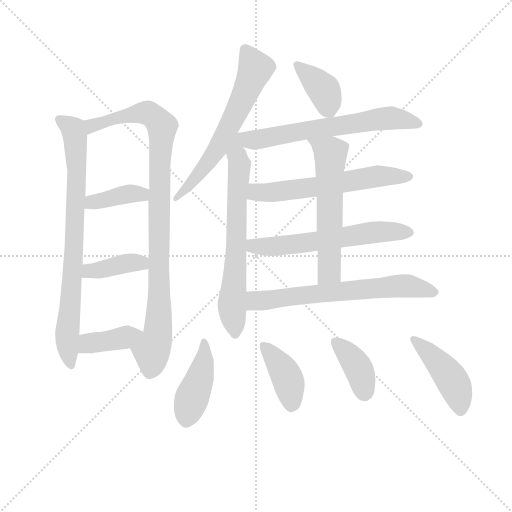
t = 0.00 s
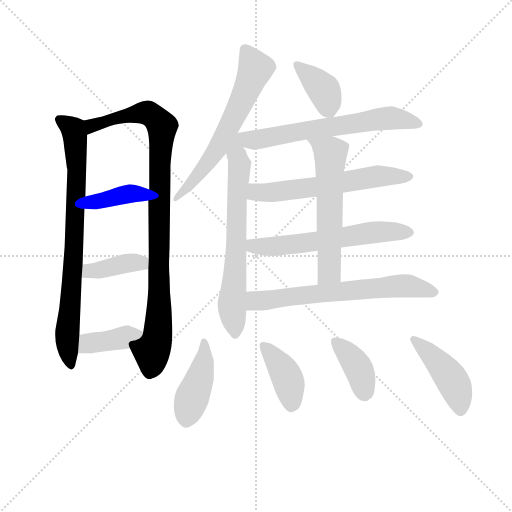
t = 2.39 s
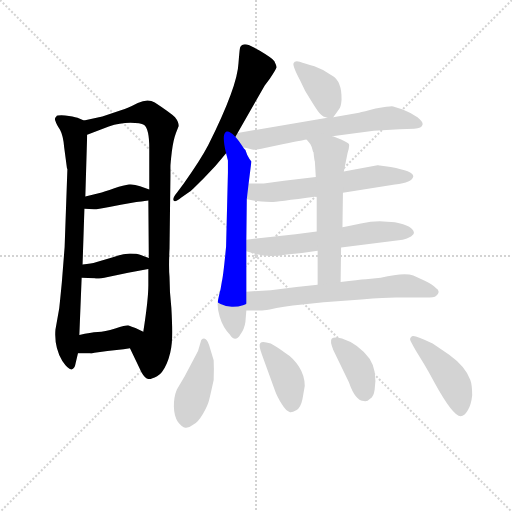
t = 4.78 s
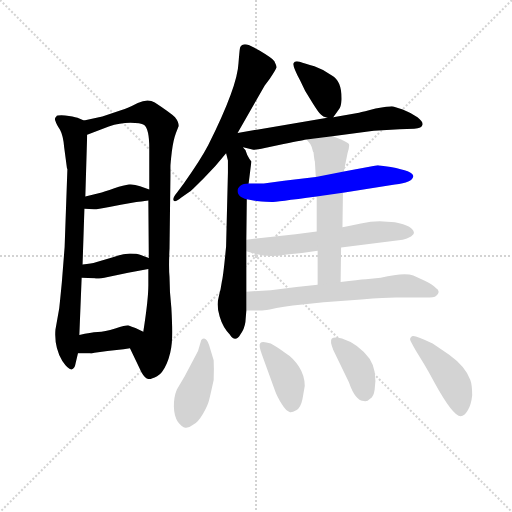
t = 7.18 s
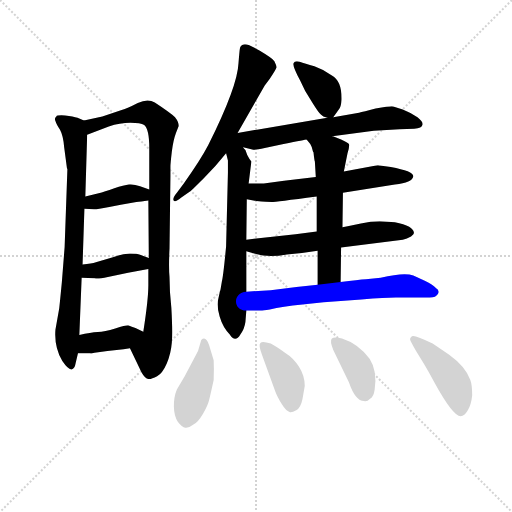
t = 9.57 s
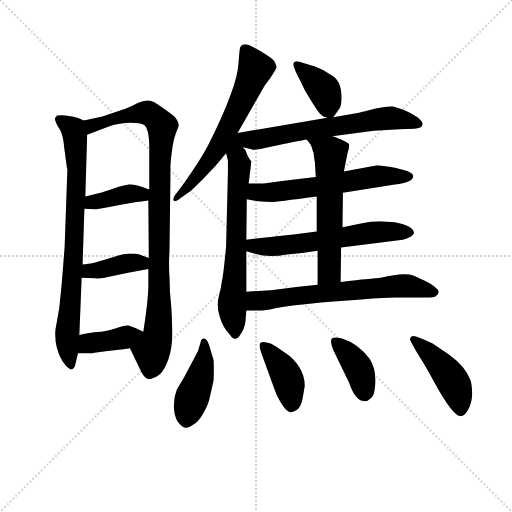
t = 11.96 s

The animated SVG that drew these frames (rendered in a browser with its animation timeline set to each time). Animation: 17 CSS @keyframes rules; one cycle of 11.96 s.

<svg version="1.1" viewBox="0 0 1024 1024" xmlns="http://www.w3.org/2000/svg">
  <g stroke="lightgray" stroke-dasharray="1,1" stroke-width="1" transform="scale(4, 4)">
    <line x1="0" y1="0" x2="256" y2="256"></line>
    <line x1="256" y1="0" x2="0" y2="256"></line>
    <line x1="128" y1="0" x2="128" y2="256"></line>
    <line x1="0" y1="128" x2="256" y2="128"></line>
  </g>
<g transform="scale(0.92, -0.92) translate(60, -900)">
   <style type="text/css">
    @keyframes keyframes0 {
      from {
       stroke: blue;
       stroke-dashoffset: 810;
       stroke-width: 128;
       }
       73% {
       animation-timing-function: step-end;
       stroke: blue;
       stroke-dashoffset: 0;
       stroke-width: 128;
       }
       to {
       stroke: black;
       stroke-width: 1024;
       }
       }
       #make-me-a-hanzi-animation-0 {
         animation: keyframes0 0.909180s both;
         animation-delay: 0.000000s;
         animation-timing-function: linear;
       }
    @keyframes keyframes1 {
      from {
       stroke: blue;
       stroke-dashoffset: 976;
       stroke-width: 128;
       }
       76% {
       animation-timing-function: step-end;
       stroke: blue;
       stroke-dashoffset: 0;
       stroke-width: 128;
       }
       to {
       stroke: black;
       stroke-width: 1024;
       }
       }
       #make-me-a-hanzi-animation-1 {
         animation: keyframes1 1.044271s both;
         animation-delay: 0.909180s;
         animation-timing-function: linear;
       }
    @keyframes keyframes2 {
      from {
       stroke: blue;
       stroke-dashoffset: 389;
       stroke-width: 128;
       }
       56% {
       animation-timing-function: step-end;
       stroke: blue;
       stroke-dashoffset: 0;
       stroke-width: 128;
       }
       to {
       stroke: black;
       stroke-width: 1024;
       }
       }
       #make-me-a-hanzi-animation-2 {
         animation: keyframes2 0.566569s both;
         animation-delay: 1.953451s;
         animation-timing-function: linear;
       }
    @keyframes keyframes3 {
      from {
       stroke: blue;
       stroke-dashoffset: 393;
       stroke-width: 128;
       }
       56% {
       animation-timing-function: step-end;
       stroke: blue;
       stroke-dashoffset: 0;
       stroke-width: 128;
       }
       to {
       stroke: black;
       stroke-width: 1024;
       }
       }
       #make-me-a-hanzi-animation-3 {
         animation: keyframes3 0.569824s both;
         animation-delay: 2.520020s;
         animation-timing-function: linear;
       }
    @keyframes keyframes4 {
      from {
       stroke: blue;
       stroke-dashoffset: 393;
       stroke-width: 128;
       }
       56% {
       animation-timing-function: step-end;
       stroke: blue;
       stroke-dashoffset: 0;
       stroke-width: 128;
       }
       to {
       stroke: black;
       stroke-width: 1024;
       }
       }
       #make-me-a-hanzi-animation-4 {
         animation: keyframes4 0.569824s both;
         animation-delay: 3.089844s;
         animation-timing-function: linear;
       }
    @keyframes keyframes5 {
      from {
       stroke: blue;
       stroke-dashoffset: 638;
       stroke-width: 128;
       }
       67% {
       animation-timing-function: step-end;
       stroke: blue;
       stroke-dashoffset: 0;
       stroke-width: 128;
       }
       to {
       stroke: black;
       stroke-width: 1024;
       }
       }
       #make-me-a-hanzi-animation-5 {
         animation: keyframes5 0.769206s both;
         animation-delay: 3.659668s;
         animation-timing-function: linear;
       }
    @keyframes keyframes6 {
      from {
       stroke: blue;
       stroke-dashoffset: 688;
       stroke-width: 128;
       }
       69% {
       animation-timing-function: step-end;
       stroke: blue;
       stroke-dashoffset: 0;
       stroke-width: 128;
       }
       to {
       stroke: black;
       stroke-width: 1024;
       }
       }
       #make-me-a-hanzi-animation-6 {
         animation: keyframes6 0.809896s both;
         animation-delay: 4.428874s;
         animation-timing-function: linear;
       }
    @keyframes keyframes7 {
      from {
       stroke: blue;
       stroke-dashoffset: 386;
       stroke-width: 128;
       }
       56% {
       animation-timing-function: step-end;
       stroke: blue;
       stroke-dashoffset: 0;
       stroke-width: 128;
       }
       to {
       stroke: black;
       stroke-width: 1024;
       }
       }
       #make-me-a-hanzi-animation-7 {
         animation: keyframes7 0.564128s both;
         animation-delay: 5.238770s;
         animation-timing-function: linear;
       }
    @keyframes keyframes8 {
      from {
       stroke: blue;
       stroke-dashoffset: 650;
       stroke-width: 128;
       }
       68% {
       animation-timing-function: step-end;
       stroke: blue;
       stroke-dashoffset: 0;
       stroke-width: 128;
       }
       to {
       stroke: black;
       stroke-width: 1024;
       }
       }
       #make-me-a-hanzi-animation-8 {
         animation: keyframes8 0.778971s both;
         animation-delay: 5.802897s;
         animation-timing-function: linear;
       }
    @keyframes keyframes9 {
      from {
       stroke: blue;
       stroke-dashoffset: 610;
       stroke-width: 128;
       }
       67% {
       animation-timing-function: step-end;
       stroke: blue;
       stroke-dashoffset: 0;
       stroke-width: 128;
       }
       to {
       stroke: black;
       stroke-width: 1024;
       }
       }
       #make-me-a-hanzi-animation-9 {
         animation: keyframes9 0.746419s both;
         animation-delay: 6.581868s;
         animation-timing-function: linear;
       }
    @keyframes keyframes10 {
      from {
       stroke: blue;
       stroke-dashoffset: 607;
       stroke-width: 128;
       }
       66% {
       animation-timing-function: step-end;
       stroke: blue;
       stroke-dashoffset: 0;
       stroke-width: 128;
       }
       to {
       stroke: black;
       stroke-width: 1024;
       }
       }
       #make-me-a-hanzi-animation-10 {
         animation: keyframes10 0.743978s both;
         animation-delay: 7.328288s;
         animation-timing-function: linear;
       }
    @keyframes keyframes11 {
      from {
       stroke: blue;
       stroke-dashoffset: 596;
       stroke-width: 128;
       }
       66% {
       animation-timing-function: step-end;
       stroke: blue;
       stroke-dashoffset: 0;
       stroke-width: 128;
       }
       to {
       stroke: black;
       stroke-width: 1024;
       }
       }
       #make-me-a-hanzi-animation-11 {
         animation: keyframes11 0.735026s both;
         animation-delay: 8.072266s;
         animation-timing-function: linear;
       }
    @keyframes keyframes12 {
      from {
       stroke: blue;
       stroke-dashoffset: 665;
       stroke-width: 128;
       }
       68% {
       animation-timing-function: step-end;
       stroke: blue;
       stroke-dashoffset: 0;
       stroke-width: 128;
       }
       to {
       stroke: black;
       stroke-width: 1024;
       }
       }
       #make-me-a-hanzi-animation-12 {
         animation: keyframes12 0.791178s both;
         animation-delay: 8.807292s;
         animation-timing-function: linear;
       }
    @keyframes keyframes13 {
      from {
       stroke: blue;
       stroke-dashoffset: 431;
       stroke-width: 128;
       }
       58% {
       animation-timing-function: step-end;
       stroke: blue;
       stroke-dashoffset: 0;
       stroke-width: 128;
       }
       to {
       stroke: black;
       stroke-width: 1024;
       }
       }
       #make-me-a-hanzi-animation-13 {
         animation: keyframes13 0.600749s both;
         animation-delay: 9.598470s;
         animation-timing-function: linear;
       }
    @keyframes keyframes14 {
      from {
       stroke: blue;
       stroke-dashoffset: 405;
       stroke-width: 128;
       }
       57% {
       animation-timing-function: step-end;
       stroke: blue;
       stroke-dashoffset: 0;
       stroke-width: 128;
       }
       to {
       stroke: black;
       stroke-width: 1024;
       }
       }
       #make-me-a-hanzi-animation-14 {
         animation: keyframes14 0.579590s both;
         animation-delay: 10.199219s;
         animation-timing-function: linear;
       }
    @keyframes keyframes15 {
      from {
       stroke: blue;
       stroke-dashoffset: 388;
       stroke-width: 128;
       }
       56% {
       animation-timing-function: step-end;
       stroke: blue;
       stroke-dashoffset: 0;
       stroke-width: 128;
       }
       to {
       stroke: black;
       stroke-width: 1024;
       }
       }
       #make-me-a-hanzi-animation-15 {
         animation: keyframes15 0.565755s both;
         animation-delay: 10.778809s;
         animation-timing-function: linear;
       }
    @keyframes keyframes16 {
      from {
       stroke: blue;
       stroke-dashoffset: 448;
       stroke-width: 128;
       }
       59% {
       animation-timing-function: step-end;
       stroke: blue;
       stroke-dashoffset: 0;
       stroke-width: 128;
       }
       to {
       stroke: black;
       stroke-width: 1024;
       }
       }
       #make-me-a-hanzi-animation-16 {
         animation: keyframes16 0.614583s both;
         animation-delay: 11.344564s;
         animation-timing-function: linear;
       }
</style>
<path d="M 85.5 535.0 L 86.5 532.0 L 80.5 363.0 L 74.5 287.0 Q 69.5 235.0 68.5 228.0 L 60.5 183.0 Q 57.5 146.0 75.5 115.0 Q 88.5 96.0 95.5 97.0 Q 102.5 98.0 104.5 111.0 L 109.5 132.0 L 112.5 172.0 L 117.5 296.0 L 119.5 325.0 L 123.5 446.0 L 125.5 473.0 L 129.5 607.0 C 130.5 635.0 130.5 635.0 122.5 638.0 L 108.5 644.0 Q 99.5 647.0 81.5 649.0 Q 63.5 650.0 62.5 647.0 Q 57.5 643.0 60.5 637.0 Q 62.5 630.0 70.5 618.0 Q 77.5 605.0 79.5 580.0 L 85.5 535.0 Z" fill="lightgray"></path> 
<path d="M 222.5 143.0 L 247.5 91.0 Q 255.5 77.0 262.5 76.0 Q 268.5 75.0 281.5 82.0 Q 293.5 89.0 302.5 110.0 Q 311.5 131.0 313.5 155.0 Q 315.5 178.0 312.5 231.0 Q 308.5 267.0 308.5 298.0 Q 306.5 319.0 308.5 360.0 L 310.5 517.0 L 310.5 538.0 Q 310.5 544.0 313.5 570.0 Q 316.5 595.0 322.5 611.0 L 328.5 626.0 Q 328.5 635.0 320.5 645.0 Q 311.5 654.0 276.5 677.0 Q 261.5 687.0 239.5 676.0 Q 216.5 664.0 204.5 661.0 L 162.5 647.0 L 122.5 638.0 C 93.5 631.0 101.5 596.0 129.5 607.0 L 176.5 625.0 Q 200.5 633.0 223.5 633.0 Q 245.5 633.0 253.5 628.0 Q 264.5 619.0 264.5 578.0 L 264.5 488.0 L 262.5 464.0 L 263.5 339.0 L 262.5 315.0 L 262.5 280.0 Q 262.5 249.0 251.5 179.0 C 247.5 149.0 209.5 170.0 222.5 143.0 Z" fill="lightgray"></path> 
<path d="M 123.5 446.0 L 144.5 445.0 Q 146.5 444.0 177.5 450.0 L 202.5 455.0 L 236.5 461.0 Q 245.5 461.0 262.5 464.0 C 292.5 469.0 292.5 478.0 264.5 488.0 L 244.5 495.0 Q 231.5 500.0 220.5 499.0 Q 209.5 498.0 188.5 491.0 Q 166.5 483.0 154.5 480.0 L 125.5 473.0 C 96.5 466.0 93.5 447.0 123.5 446.0 Z" fill="lightgray"></path> 
<path d="M 117.5 296.0 L 146.5 295.0 Q 151.5 293.0 174.5 298.0 L 218.5 307.0 L 262.5 315.0 C 292.5 320.0 291.5 329.0 263.5 339.0 L 244.5 346.0 Q 238.5 349.0 222.5 349.0 Q 205.5 348.0 185.5 341.0 L 148.5 330.0 Q 139.5 327.0 119.5 325.0 C 89.5 322.0 87.5 297.0 117.5 296.0 Z" fill="lightgray"></path> 
<path d="M 109.5 132.0 L 136.5 132.0 Q 136.5 131.0 145.5 133.0 L 173.5 137.0 L 208.5 141.0 L 222.5 143.0 C 252.5 147.0 278.5 166.0 251.5 179.0 L 234.5 187.0 Q 226.5 189.0 218.5 193.0 Q 212.5 193.0 190.5 186.0 Q 167.5 179.0 152.5 178.0 Q 137.5 177.0 112.5 172.0 C 83.5 166.0 79.5 132.0 109.5 132.0 Z" fill="lightgray"></path> 
<path d="M 456.5 611.0 L 515.5 714.0 L 526.5 729.0 Q 540.5 750.0 541.0 753.5 Q 541.5 757.0 536.5 767.0 Q 532.5 773.0 504.0 790.0 Q 475.5 807.0 469.5 803.0 Q 462.5 801.0 461.5 794.5 Q 460.5 788.0 458.5 763.0 Q 456.5 712.0 392.5 584.0 Q 376.5 553.0 339.5 501.0 L 324.5 481.0 Q 314.5 469.0 317.5 464.0 Q 320.5 459.0 333.5 470.0 L 354.5 485.0 Q 357.5 487.0 383.0 512.5 Q 408.5 538.0 431.5 567.0 L 456.5 611.0 Z" fill="lightgray"></path> 
<path d="M 431.5 567.0 L 435.5 551.0 L 435.5 525.0 L 431.5 364.0 Q 425.5 301.0 422.5 289.0 L 419.5 271.0 Q 417.5 264.0 414.5 250.0 Q 410.5 236.0 417.5 212.0 Q 424.5 188.0 439.5 173.0 Q 451.5 154.0 462.5 173.0 Q 471.5 185.0 473.5 200.0 L 475.5 225.0 L 475.5 266.0 L 475.5 354.0 L 475.5 379.0 L 476.5 467.0 L 480.5 501.0 L 486.5 549.0 Q 482.5 553.0 477.5 563.0 L 473.5 574.0 Q 469.5 578.0 468.5 580.0 C 444.5 620.0 414.5 636.0 431.5 567.0 Z" fill="lightgray"></path> 
<path d="M 664.5 645.0 L 676.5 662.0 Q 681.5 667.0 682.5 683.0 Q 683.5 724.0 661.5 736.0 Q 643.5 749.0 623.5 756.0 Q 602.5 762.0 591.5 766.0 Q 580.5 769.0 578.5 763.0 Q 574.5 759.0 592.5 725.0 L 603.5 702.0 L 619.5 676.0 Q 632.5 655.0 637.5 651.0 Q 641.5 646.0 651.5 644.0 C 661.5 641.0 661.5 641.0 664.5 645.0 Z" fill="lightgray"></path> 
<path d="M 468.5 580.0 L 488.5 575.0 Q 493.5 573.0 515.5 578.0 L 556.5 587.0 Q 604.5 597.0 606.5 597.0 L 662.5 604.0 L 752.5 616.0 L 808.5 619.0 L 840.5 620.0 Q 857.5 622.0 858.5 629.0 Q 860.5 635.0 847.5 645.0 Q 833.5 655.0 815.5 662.0 Q 796.5 668.0 791.5 669.0 Q 785.5 669.0 756.5 664.0 Q 729.5 657.0 720.5 655.0 L 664.5 645.0 L 651.5 644.0 L 456.5 611.0 C 426.5 606.0 439.5 587.0 468.5 580.0 Z" fill="lightgray"></path> 
<path d="M 685.5 481.0 L 798.5 499.0 Q 836.5 503.0 838.5 517.0 Q 838.5 528.0 789.5 537.0 L 765.5 540.0 Q 764.5 540.0 762.5 541.0 L 760.5 541.0 L 687.5 527.0 L 626.5 515.0 L 557.5 507.0 L 513.5 501.0 L 480.5 501.0 C 450.5 501.0 447.5 473.0 476.5 467.0 L 497.5 463.0 Q 521.5 461.0 530.5 461.0 Q 538.5 461.0 628.5 473.0 L 685.5 481.0 Z" fill="lightgray"></path> 
<path d="M 765.5 419.0 Q 746.5 419.0 724.5 414.0 Q 701.5 409.0 684.5 406.0 L 628.5 397.0 L 582.5 391.0 L 475.5 379.0 C 445.5 376.0 446.5 362.0 475.5 354.0 L 492.5 349.0 Q 522.5 339.0 563.5 347.0 Q 594.5 349.0 630.5 355.0 L 681.5 362.0 L 815.5 379.0 Q 824.5 381.0 833.5 386.0 Q 841.5 391.0 839.5 395.0 Q 839.5 400.0 829.5 407.0 Q 818.5 413.0 798.5 417.0 L 765.5 419.0 Z" fill="lightgray"></path> 
<path d="M 684.5 406.0 L 685.5 481.0 L 687.5 527.0 L 695.5 567.0 Q 700.5 583.0 698.5 587.0 Q 696.5 590.0 681.5 597.0 Q 666.5 603.0 662.5 604.0 C 634.5 614.0 587.5 620.0 606.5 597.0 L 614.5 587.0 Q 618.5 581.0 620.5 570.0 L 621.5 569.0 Q 623.5 550.0 624.5 549.0 L 626.5 515.0 L 628.5 473.0 L 628.5 397.0 L 630.5 355.0 L 630.5 281.0 C 630.5 251.0 680.5 257.0 680.5 287.0 L 681.5 362.0 L 684.5 406.0 Z" fill="lightgray"></path> 
<path d="M 475.5 225.0 L 505.5 225.0 Q 506.5 224.0 526.5 227.0 Q 553.5 234.0 597.5 238.0 L 643.5 243.0 L 725.5 249.0 Q 778.5 253.0 800.5 253.0 L 856.5 253.0 Q 877.5 253.0 885.5 255.0 Q 900.5 266.0 887.5 274.0 Q 880.5 281.0 864.5 289.0 L 838.5 301.0 Q 819.5 309.0 767.5 296.0 L 735.5 293.0 Q 719.5 292.0 680.5 287.0 L 630.5 281.0 L 584.5 276.0 L 528.5 269.0 L 475.5 266.0 C 445.5 264.0 445.5 225.0 475.5 225.0 Z" fill="lightgray"></path> 
<path d="M 341.5 82.0 L 324.5 53.0 Q 317.5 36.0 318.0 15.5 Q 318.5 -5.0 326.5 -17.0 Q 335.5 -29.0 343.0 -30.0 Q 350.5 -31.0 360.5 -23.0 Q 370.5 -18.0 381.0 0.0 Q 391.5 18.0 394.5 30.0 Q 397.5 42.0 404.5 74.0 Q 405.5 99.0 404.5 117.0 L 394.5 150.0 Q 387.5 171.0 377.5 161.0 L 370.5 137.0 L 341.5 82.0 Z" fill="lightgray"></path> 
<path d="M 602.5 61.0 Q 602.5 83.0 590.0 102.5 Q 577.5 122.0 559.5 133.0 Q 538.5 148.0 528.5 153.0 Q 510.5 159.0 506.0 154.5 Q 501.5 150.0 509.5 129.0 L 538.5 49.0 Q 542.5 38.0 552.5 21.5 Q 562.5 5.0 570.5 4.0 Q 574.5 3.0 584.0 8.0 Q 593.5 13.0 597.5 32.0 L 602.5 61.0 Z" fill="lightgray"></path> 
<path d="M 731.5 28.0 Q 737.5 26.0 744.5 33.0 Q 752.5 37.0 754.5 53.0 Q 760.5 94.0 743.5 120.0 Q 718.5 153.0 683.5 164.0 Q 666.5 169.0 661.5 164.0 Q 656.5 159.0 664.5 139.0 L 698.5 69.0 Q 712.5 28.0 731.5 28.0 Z" fill="lightgray"></path> 
<path d="M 861.5 109.0 Q 870.5 94.0 883.5 70.0 Q 924.5 -5.0 941.5 -5.0 Q 949.5 -5.0 957.0 8.0 Q 964.5 21.0 966.5 41.0 Q 966.5 63.0 962.5 74.0 Q 952.5 103.0 916.5 129.0 L 880.5 153.0 Q 840.5 173.0 835.5 169.0 Q 830.5 165.0 831.5 161.5 Q 832.5 158.0 844.5 137.0 L 861.5 109.0 Z" fill="lightgray"></path> 
      <clipPath id="make-me-a-hanzi-clip-0">
      <path d="M 85.5 535.0 L 86.5 532.0 L 80.5 363.0 L 74.5 287.0 Q 69.5 235.0 68.5 228.0 L 60.5 183.0 Q 57.5 146.0 75.5 115.0 Q 88.5 96.0 95.5 97.0 Q 102.5 98.0 104.5 111.0 L 109.5 132.0 L 112.5 172.0 L 117.5 296.0 L 119.5 325.0 L 123.5 446.0 L 125.5 473.0 L 129.5 607.0 C 130.5 635.0 130.5 635.0 122.5 638.0 L 108.5 644.0 Q 99.5 647.0 81.5 649.0 Q 63.5 650.0 62.5 647.0 Q 57.5 643.0 60.5 637.0 Q 62.5 630.0 70.5 618.0 Q 77.5 605.0 79.5 580.0 L 85.5 535.0 Z" fill="lightgray"></path>
      </clipPath>
      <path clip-path="url(#make-me-a-hanzi-clip-0)" d="M 67.5 640.0 L 99.5 619.0 L 106.5 556.0 L 101.5 363.0 L 85.5 175.0 L 94.5 105.0 " fill="none" id="make-me-a-hanzi-animation-0" stroke-dasharray="682 1364" stroke-linecap="round"></path>

      <clipPath id="make-me-a-hanzi-clip-1">
      <path d="M 222.5 143.0 L 247.5 91.0 Q 255.5 77.0 262.5 76.0 Q 268.5 75.0 281.5 82.0 Q 293.5 89.0 302.5 110.0 Q 311.5 131.0 313.5 155.0 Q 315.5 178.0 312.5 231.0 Q 308.5 267.0 308.5 298.0 Q 306.5 319.0 308.5 360.0 L 310.5 517.0 L 310.5 538.0 Q 310.5 544.0 313.5 570.0 Q 316.5 595.0 322.5 611.0 L 328.5 626.0 Q 328.5 635.0 320.5 645.0 Q 311.5 654.0 276.5 677.0 Q 261.5 687.0 239.5 676.0 Q 216.5 664.0 204.5 661.0 L 162.5 647.0 L 122.5 638.0 C 93.5 631.0 101.5 596.0 129.5 607.0 L 176.5 625.0 Q 200.5 633.0 223.5 633.0 Q 245.5 633.0 253.5 628.0 Q 264.5 619.0 264.5 578.0 L 264.5 488.0 L 262.5 464.0 L 263.5 339.0 L 262.5 315.0 L 262.5 280.0 Q 262.5 249.0 251.5 179.0 C 247.5 149.0 209.5 170.0 222.5 143.0 Z" fill="lightgray"></path>
      </clipPath>
      <path clip-path="url(#make-me-a-hanzi-clip-1)" d="M 132.5 616.0 L 145.5 629.0 L 241.5 654.0 L 269.5 650.0 L 292.5 625.0 L 286.5 541.0 L 285.5 220.0 L 282.5 172.0 L 269.5 138.0 L 264.5 88.0 " fill="none" id="make-me-a-hanzi-animation-1" stroke-dasharray="848 1696" stroke-linecap="round"></path>

      <clipPath id="make-me-a-hanzi-clip-2">
      <path d="M 123.5 446.0 L 144.5 445.0 Q 146.5 444.0 177.5 450.0 L 202.5 455.0 L 236.5 461.0 Q 245.5 461.0 262.5 464.0 C 292.5 469.0 292.5 478.0 264.5 488.0 L 244.5 495.0 Q 231.5 500.0 220.5 499.0 Q 209.5 498.0 188.5 491.0 Q 166.5 483.0 154.5 480.0 L 125.5 473.0 C 96.5 466.0 93.5 447.0 123.5 446.0 Z" fill="lightgray"></path>
      </clipPath>
      <path clip-path="url(#make-me-a-hanzi-clip-2)" d="M 129.5 452.0 L 139.5 460.0 L 200.5 475.0 L 247.5 477.0 L 256.5 483.0 " fill="none" id="make-me-a-hanzi-animation-2" stroke-dasharray="261 522" stroke-linecap="round"></path>

      <clipPath id="make-me-a-hanzi-clip-3">
      <path d="M 117.5 296.0 L 146.5 295.0 Q 151.5 293.0 174.5 298.0 L 218.5 307.0 L 262.5 315.0 C 292.5 320.0 291.5 329.0 263.5 339.0 L 244.5 346.0 Q 238.5 349.0 222.5 349.0 Q 205.5 348.0 185.5 341.0 L 148.5 330.0 Q 139.5 327.0 119.5 325.0 C 89.5 322.0 87.5 297.0 117.5 296.0 Z" fill="lightgray"></path>
      </clipPath>
      <path clip-path="url(#make-me-a-hanzi-clip-3)" d="M 124.5 303.0 L 134.5 311.0 L 256.5 333.0 " fill="none" id="make-me-a-hanzi-animation-3" stroke-dasharray="265 530" stroke-linecap="round"></path>

      <clipPath id="make-me-a-hanzi-clip-4">
      <path d="M 109.5 132.0 L 136.5 132.0 Q 136.5 131.0 145.5 133.0 L 173.5 137.0 L 208.5 141.0 L 222.5 143.0 C 252.5 147.0 278.5 166.0 251.5 179.0 L 234.5 187.0 Q 226.5 189.0 218.5 193.0 Q 212.5 193.0 190.5 186.0 Q 167.5 179.0 152.5 178.0 Q 137.5 177.0 112.5 172.0 C 83.5 166.0 79.5 132.0 109.5 132.0 Z" fill="lightgray"></path>
      </clipPath>
      <path clip-path="url(#make-me-a-hanzi-clip-4)" d="M 116.5 138.0 L 132.5 154.0 L 244.5 175.0 " fill="none" id="make-me-a-hanzi-animation-4" stroke-dasharray="265 530" stroke-linecap="round"></path>

      <clipPath id="make-me-a-hanzi-clip-5">
      <path d="M 456.5 611.0 L 515.5 714.0 L 526.5 729.0 Q 540.5 750.0 541.0 753.5 Q 541.5 757.0 536.5 767.0 Q 532.5 773.0 504.0 790.0 Q 475.5 807.0 469.5 803.0 Q 462.5 801.0 461.5 794.5 Q 460.5 788.0 458.5 763.0 Q 456.5 712.0 392.5 584.0 Q 376.5 553.0 339.5 501.0 L 324.5 481.0 Q 314.5 469.0 317.5 464.0 Q 320.5 459.0 333.5 470.0 L 354.5 485.0 Q 357.5 487.0 383.0 512.5 Q 408.5 538.0 431.5 567.0 L 456.5 611.0 Z" fill="lightgray"></path>
      </clipPath>
      <path clip-path="url(#make-me-a-hanzi-clip-5)" d="M 473.5 791.0 L 495.5 751.0 L 460.5 669.0 L 411.5 574.0 L 320.5 467.0 " fill="none" id="make-me-a-hanzi-animation-5" stroke-dasharray="510 1020" stroke-linecap="round"></path>

      <clipPath id="make-me-a-hanzi-clip-6">
      <path d="M 431.5 567.0 L 435.5 551.0 L 435.5 525.0 L 431.5 364.0 Q 425.5 301.0 422.5 289.0 L 419.5 271.0 Q 417.5 264.0 414.5 250.0 Q 410.5 236.0 417.5 212.0 Q 424.5 188.0 439.5 173.0 Q 451.5 154.0 462.5 173.0 Q 471.5 185.0 473.5 200.0 L 475.5 225.0 L 475.5 266.0 L 475.5 354.0 L 475.5 379.0 L 476.5 467.0 L 480.5 501.0 L 486.5 549.0 Q 482.5 553.0 477.5 563.0 L 473.5 574.0 Q 469.5 578.0 468.5 580.0 C 444.5 620.0 414.5 636.0 431.5 567.0 Z" fill="lightgray"></path>
      </clipPath>
      <path clip-path="url(#make-me-a-hanzi-clip-6)" d="M 455.5 605.0 L 453.5 576.0 L 460.5 542.0 L 444.5 249.0 L 451.5 175.0 " fill="none" id="make-me-a-hanzi-animation-6" stroke-dasharray="560 1120" stroke-linecap="round"></path>

      <clipPath id="make-me-a-hanzi-clip-7">
      <path d="M 664.5 645.0 L 676.5 662.0 Q 681.5 667.0 682.5 683.0 Q 683.5 724.0 661.5 736.0 Q 643.5 749.0 623.5 756.0 Q 602.5 762.0 591.5 766.0 Q 580.5 769.0 578.5 763.0 Q 574.5 759.0 592.5 725.0 L 603.5 702.0 L 619.5 676.0 Q 632.5 655.0 637.5 651.0 Q 641.5 646.0 651.5 644.0 C 661.5 641.0 661.5 641.0 664.5 645.0 Z" fill="lightgray"></path>
      </clipPath>
      <path clip-path="url(#make-me-a-hanzi-clip-7)" d="M 585.5 760.0 L 643.5 705.0 L 657.5 657.0 " fill="none" id="make-me-a-hanzi-animation-7" stroke-dasharray="258 516" stroke-linecap="round"></path>

      <clipPath id="make-me-a-hanzi-clip-8">
      <path d="M 468.5 580.0 L 488.5 575.0 Q 493.5 573.0 515.5 578.0 L 556.5 587.0 Q 604.5 597.0 606.5 597.0 L 662.5 604.0 L 752.5 616.0 L 808.5 619.0 L 840.5 620.0 Q 857.5 622.0 858.5 629.0 Q 860.5 635.0 847.5 645.0 Q 833.5 655.0 815.5 662.0 Q 796.5 668.0 791.5 669.0 Q 785.5 669.0 756.5 664.0 Q 729.5 657.0 720.5 655.0 L 664.5 645.0 L 651.5 644.0 L 456.5 611.0 C 426.5 606.0 439.5 587.0 468.5 580.0 Z" fill="lightgray"></path>
      </clipPath>
      <path clip-path="url(#make-me-a-hanzi-clip-8)" d="M 464.5 608.0 L 474.5 600.0 L 502.5 596.0 L 782.5 643.0 L 850.5 631.0 " fill="none" id="make-me-a-hanzi-animation-8" stroke-dasharray="522 1044" stroke-linecap="round"></path>

      <clipPath id="make-me-a-hanzi-clip-9">
      <path d="M 685.5 481.0 L 798.5 499.0 Q 836.5 503.0 838.5 517.0 Q 838.5 528.0 789.5 537.0 L 765.5 540.0 Q 764.5 540.0 762.5 541.0 L 760.5 541.0 L 687.5 527.0 L 626.5 515.0 L 557.5 507.0 L 513.5 501.0 L 480.5 501.0 C 450.5 501.0 447.5 473.0 476.5 467.0 L 497.5 463.0 Q 521.5 461.0 530.5 461.0 Q 538.5 461.0 628.5 473.0 L 685.5 481.0 Z" fill="lightgray"></path>
      </clipPath>
      <path clip-path="url(#make-me-a-hanzi-clip-9)" d="M 482.5 472.0 L 495.5 481.0 L 613.5 491.0 L 757.5 517.0 L 830.5 516.0 " fill="none" id="make-me-a-hanzi-animation-9" stroke-dasharray="482 964" stroke-linecap="round"></path>

      <clipPath id="make-me-a-hanzi-clip-10">
      <path d="M 765.5 419.0 Q 746.5 419.0 724.5 414.0 Q 701.5 409.0 684.5 406.0 L 628.5 397.0 L 582.5 391.0 L 475.5 379.0 C 445.5 376.0 446.5 362.0 475.5 354.0 L 492.5 349.0 Q 522.5 339.0 563.5 347.0 Q 594.5 349.0 630.5 355.0 L 681.5 362.0 L 815.5 379.0 Q 824.5 381.0 833.5 386.0 Q 841.5 391.0 839.5 395.0 Q 839.5 400.0 829.5 407.0 Q 818.5 413.0 798.5 417.0 L 765.5 419.0 Z" fill="lightgray"></path>
      </clipPath>
      <path clip-path="url(#make-me-a-hanzi-clip-10)" d="M 483.5 373.0 L 490.5 365.0 L 538.5 364.0 L 735.5 393.0 L 828.5 396.0 " fill="none" id="make-me-a-hanzi-animation-10" stroke-dasharray="479 958" stroke-linecap="round"></path>

      <clipPath id="make-me-a-hanzi-clip-11">
      <path d="M 684.5 406.0 L 685.5 481.0 L 687.5 527.0 L 695.5 567.0 Q 700.5 583.0 698.5 587.0 Q 696.5 590.0 681.5 597.0 Q 666.5 603.0 662.5 604.0 C 634.5 614.0 587.5 620.0 606.5 597.0 L 614.5 587.0 Q 618.5 581.0 620.5 570.0 L 621.5 569.0 Q 623.5 550.0 624.5 549.0 L 626.5 515.0 L 628.5 473.0 L 628.5 397.0 L 630.5 355.0 L 630.5 281.0 C 630.5 251.0 680.5 257.0 680.5 287.0 L 681.5 362.0 L 684.5 406.0 Z" fill="lightgray"></path>
      </clipPath>
      <path clip-path="url(#make-me-a-hanzi-clip-11)" d="M 613.5 595.0 L 658.5 566.0 L 656.5 310.0 L 635.5 288.0 " fill="none" id="make-me-a-hanzi-animation-11" stroke-dasharray="468 936" stroke-linecap="round"></path>

      <clipPath id="make-me-a-hanzi-clip-12">
      <path d="M 475.5 225.0 L 505.5 225.0 Q 506.5 224.0 526.5 227.0 Q 553.5 234.0 597.5 238.0 L 643.5 243.0 L 725.5 249.0 Q 778.5 253.0 800.5 253.0 L 856.5 253.0 Q 877.5 253.0 885.5 255.0 Q 900.5 266.0 887.5 274.0 Q 880.5 281.0 864.5 289.0 L 838.5 301.0 Q 819.5 309.0 767.5 296.0 L 735.5 293.0 Q 719.5 292.0 680.5 287.0 L 630.5 281.0 L 584.5 276.0 L 528.5 269.0 L 475.5 266.0 C 445.5 264.0 445.5 225.0 475.5 225.0 Z" fill="lightgray"></path>
      </clipPath>
      <path clip-path="url(#make-me-a-hanzi-clip-12)" d="M 483.5 232.0 L 495.5 245.0 L 508.5 247.0 L 799.5 278.0 L 835.5 277.0 L 883.5 265.0 " fill="none" id="make-me-a-hanzi-animation-12" stroke-dasharray="537 1074" stroke-linecap="round"></path>

      <clipPath id="make-me-a-hanzi-clip-13">
      <path d="M 341.5 82.0 L 324.5 53.0 Q 317.5 36.0 318.0 15.5 Q 318.5 -5.0 326.5 -17.0 Q 335.5 -29.0 343.0 -30.0 Q 350.5 -31.0 360.5 -23.0 Q 370.5 -18.0 381.0 0.0 Q 391.5 18.0 394.5 30.0 Q 397.5 42.0 404.5 74.0 Q 405.5 99.0 404.5 117.0 L 394.5 150.0 Q 387.5 171.0 377.5 161.0 L 370.5 137.0 L 341.5 82.0 Z" fill="lightgray"></path>
      </clipPath>
      <path clip-path="url(#make-me-a-hanzi-clip-13)" d="M 384.5 153.0 L 379.5 97.0 L 344.5 -16.0 " fill="none" id="make-me-a-hanzi-animation-13" stroke-dasharray="303 606" stroke-linecap="round"></path>

      <clipPath id="make-me-a-hanzi-clip-14">
      <path d="M 602.5 61.0 Q 602.5 83.0 590.0 102.5 Q 577.5 122.0 559.5 133.0 Q 538.5 148.0 528.5 153.0 Q 510.5 159.0 506.0 154.5 Q 501.5 150.0 509.5 129.0 L 538.5 49.0 Q 542.5 38.0 552.5 21.5 Q 562.5 5.0 570.5 4.0 Q 574.5 3.0 584.0 8.0 Q 593.5 13.0 597.5 32.0 L 602.5 61.0 Z" fill="lightgray"></path>
      </clipPath>
      <path clip-path="url(#make-me-a-hanzi-clip-14)" d="M 511.5 149.0 L 559.5 89.0 L 568.5 65.0 L 573.5 19.0 " fill="none" id="make-me-a-hanzi-animation-14" stroke-dasharray="277 554" stroke-linecap="round"></path>

      <clipPath id="make-me-a-hanzi-clip-15">
      <path d="M 731.5 28.0 Q 737.5 26.0 744.5 33.0 Q 752.5 37.0 754.5 53.0 Q 760.5 94.0 743.5 120.0 Q 718.5 153.0 683.5 164.0 Q 666.5 169.0 661.5 164.0 Q 656.5 159.0 664.5 139.0 L 698.5 69.0 Q 712.5 28.0 731.5 28.0 Z" fill="lightgray"></path>
      </clipPath>
      <path clip-path="url(#make-me-a-hanzi-clip-15)" d="M 667.5 158.0 L 716.5 104.0 L 731.5 47.0 " fill="none" id="make-me-a-hanzi-animation-15" stroke-dasharray="260 520" stroke-linecap="round"></path>

      <clipPath id="make-me-a-hanzi-clip-16">
      <path d="M 861.5 109.0 Q 870.5 94.0 883.5 70.0 Q 924.5 -5.0 941.5 -5.0 Q 949.5 -5.0 957.0 8.0 Q 964.5 21.0 966.5 41.0 Q 966.5 63.0 962.5 74.0 Q 952.5 103.0 916.5 129.0 L 880.5 153.0 Q 840.5 173.0 835.5 169.0 Q 830.5 165.0 831.5 161.5 Q 832.5 158.0 844.5 137.0 L 861.5 109.0 Z" fill="lightgray"></path>
      </clipPath>
      <path clip-path="url(#make-me-a-hanzi-clip-16)" d="M 839.5 162.0 L 912.5 89.0 L 934.5 47.0 L 941.5 6.0 " fill="none" id="make-me-a-hanzi-animation-16" stroke-dasharray="320 640" stroke-linecap="round"></path>

</g>
</svg>
